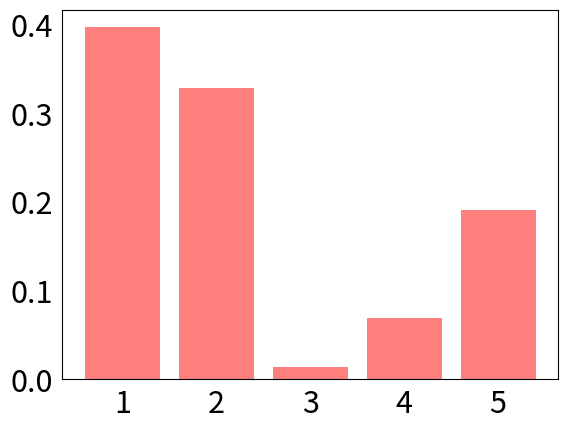

Generate this figure with matplotlib:
import numpy as np
import seaborn as sns
import matplotlib.pyplot as plt
from matplotlib.patches import FancyArrowPatch
import matplotlib.ticker as ticker


tensor = np.array([0.3970, 0.3280, 0.0140, 0.0696, 0.1914])

categories = ['1', '2', '3', '4', '5']

plt.bar(categories, tensor, color='red', alpha=0.5)

plt.tick_params(
    axis='both',          # 应用到x轴和y轴
    which='both',         # 应用到主刻度和副刻度
    bottom=False,         # 不显示底部刻度
    top=False,            # 不显示顶部刻度
    left=False,           # 不显示左侧刻度
    right=False,          # 不显示右侧刻度
    labelbottom=True,    # 不显示底部刻度标签
    labeltop=False,       # 不显示顶部刻度标签
    labelleft=True,      # 不显示左侧刻度标签
    labelright=False      # 不显示右侧刻度标签
)


plt.xticks(fontsize=22)
plt.yticks(fontsize=22)

ax = plt.gca()
ax.yaxis.set_major_locator(ticker.MaxNLocator(nbins=5))

plt.ylabel('')

# plt.savefig('./tensor122.png')
plt.savefig('./tensor122.png', transparent=True)